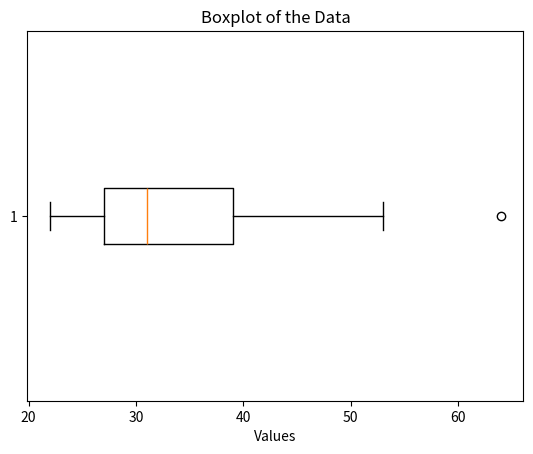

Reproduce this figure in Python.
import numpy as np
import matplotlib.pyplot as plt

def five_number_summary(data):
    data = np.array(data)
    
    # Five-number summary
    minimum = np.min(data)
    Q1 = np.percentile(data, 25)
    median = np.median(data)
    Q3 = np.percentile(data, 75)
    maximum = np.max(data)
    
    return minimum, Q1, median, Q3, maximum

def detect_outliers(data):
    data = np.array(data)
    
    # Calculate Q1, Q3 and IQR
    Q1 = np.percentile(data, 25)
    Q3 = np.percentile(data, 75)
    IQR = Q3 - Q1
    
    # Define outlier boundaries
    lower_boundary = Q1 - 1.5 * IQR
    upper_boundary = Q3 + 1.5 * IQR
    
    # Find outliers
    outliers = data[(data < lower_boundary) | (data > upper_boundary)]
    
    return outliers

def plot_boxplot(data):
    plt.boxplot(data, vert=False)  # Set vert=False for horizontal box plot
    plt.title('Boxplot of the Data')
    plt.xlabel('Values')  # Change ylabel to xlabel for horizontal plot
    plt.show()

# Example data
data = [22, 24, 26, 28, 29, 31, 35, 37, 41, 53, 64]

# Five-number summary
summary = five_number_summary(data)
print("Five Number Summary: Minimum, Q1, Median, Q3, Maximum")
print(summary)

# Detect outliers
outliers = detect_outliers(data)
print("Outliers:", outliers)

# Box plot
plot_boxplot(data)
